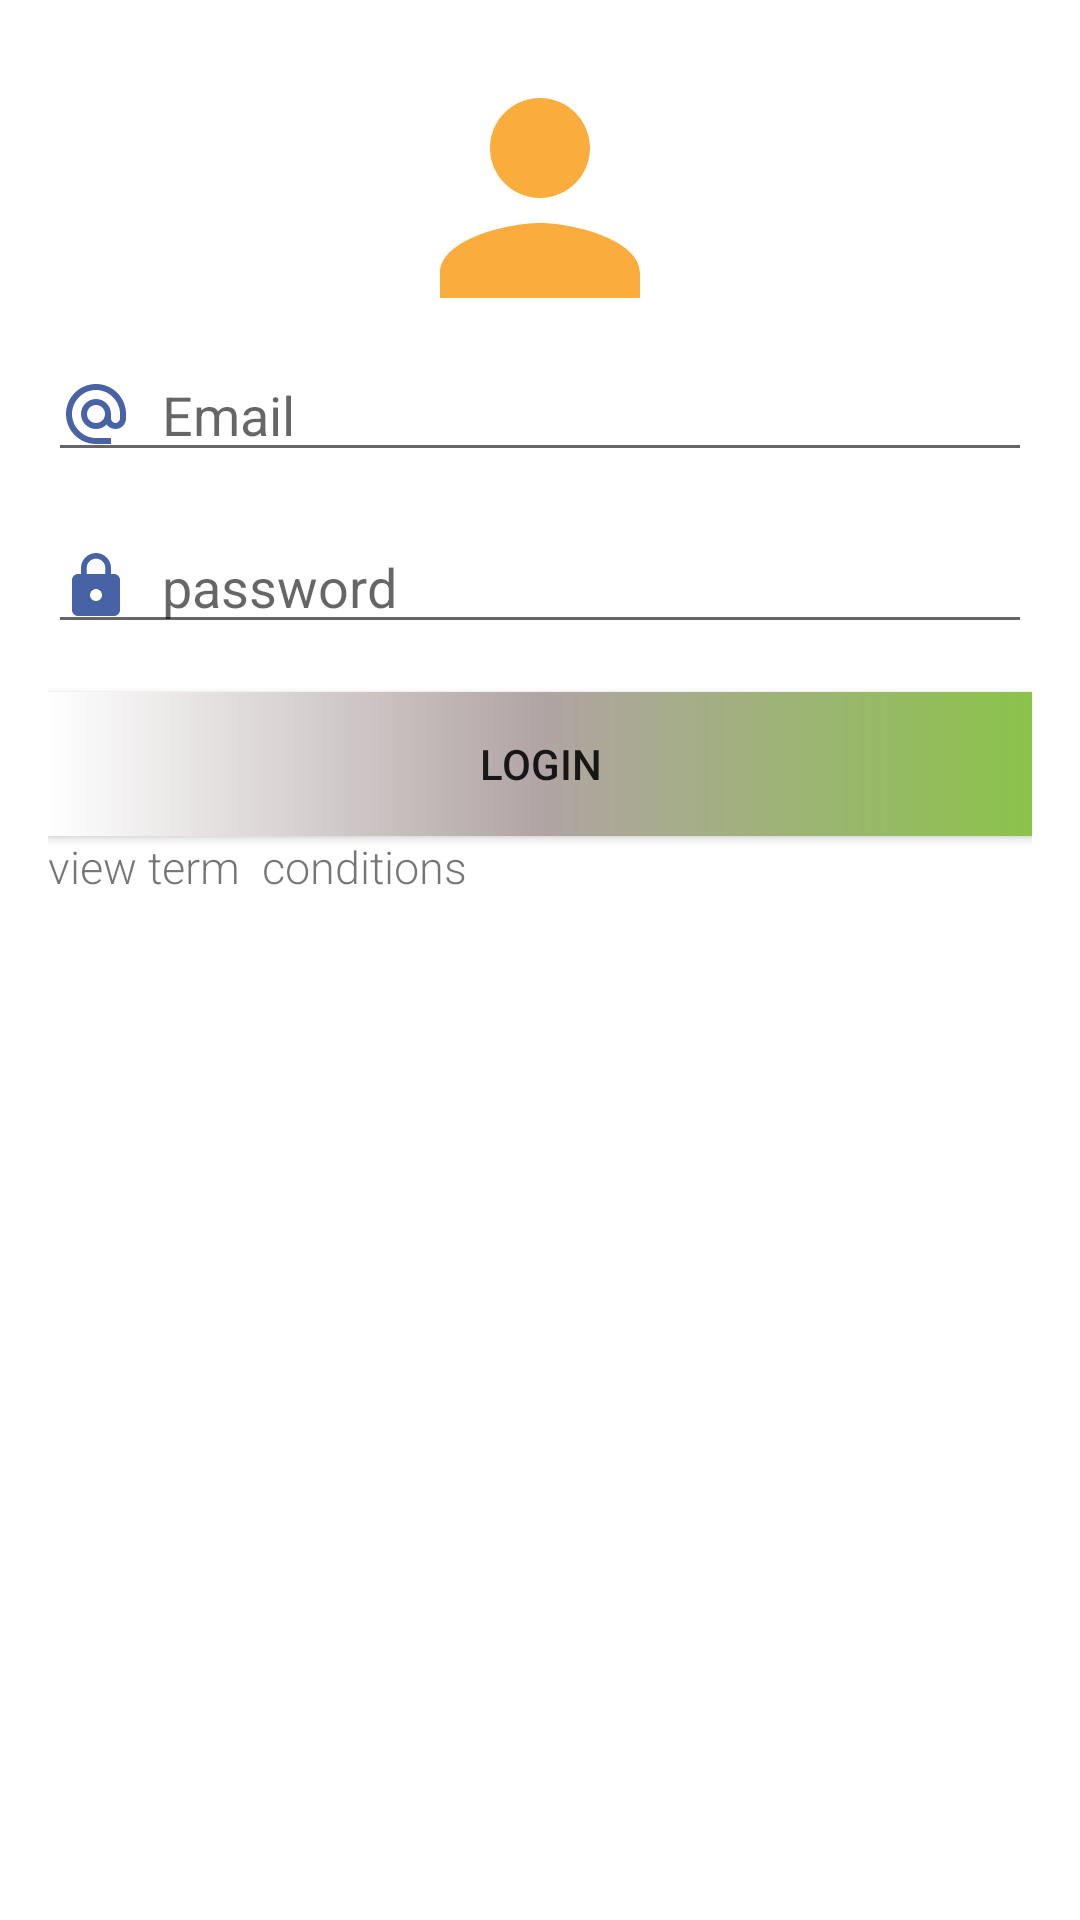

The Android layout XML behind this screen, and the referenced resources:
<!-- AndroidManifest.xml: application theme Theme.Task0408 -->
<!-- res/layout/userlogin_frag.xml -->
<?xml version="1.0" encoding="utf-8"?>
<FrameLayout xmlns:android="http://schemas.android.com/apk/res/android"
    xmlns:tools="http://schemas.android.com/tools"
    android:layout_width="match_parent"
    android:layout_height="match_parent"
    tools:context=".firstFrag">

   <ScrollView
       android:layout_width="match_parent"
       android:layout_height="match_parent">
    <LinearLayout
        android:id="@+id/linear_login"
        android:padding="16sp"
        android:layout_width="match_parent"
        android:layout_height="match_parent"
        android:orientation="vertical"

        >

        <ImageView
            android:layout_width="100sp"
            android:layout_height="100sp"
            android:id="@+id/userimglog"
            android:layout_gravity="center"
            android:src="@drawable/person"
            />
        <EditText
            android:layout_width="match_parent"
            android:layout_height="wrap_content"
            android:hint="Email"
            android:drawableStart="@drawable/emailimg"
            android:drawablePadding="10sp"
            android:id="@+id/emailedit"
            />
        <EditText
            android:layout_width="match_parent"
            android:layout_marginTop="16sp"
            android:layout_height="wrap_content"
            android:id="@+id/password"
              android:hint="password"
            android:inputType="textPassword"
            android:drawableStart="@drawable/lockimg"
            android:drawablePadding="10sp"
            />

        <Button
            android:id="@+id/loginbtn"
            android:layout_width="match_parent"
            android:layout_height="wrap_content"
            android:layout_marginTop="16sp"
            android:background="@drawable/btn_background"
            android:text="login" />

        <TextView
            android:layout_width="wrap_content"
            android:layout_height="wrap_content"
            android:id="@+id/termcon"
            android:text="view term  conditions"
           android:fontFamily="sans-serif-light"
            android:textSize="15sp"
            />


    </LinearLayout>
   </ScrollView>

</FrameLayout>
<!-- resources referenced by this layout -->
<resources>
  <!-- drawable btn_background (drawable) -->
  <?xml version="1.0" encoding="utf-8"?>
  <shape xmlns:android="http://schemas.android.com/apk/res/android">
  <gradient android:startColor="#fff" android:centerColor="#B1A4A4" android:endColor="#8BC34A"/>
  </shape>
  <!-- drawable emailimg (drawable) -->
  <vector android:height="24dp" android:tint="#4762A5"
      android:viewportHeight="24" android:viewportWidth="24"
      android:width="24dp" xmlns:android="http://schemas.android.com/apk/res/android">
      <path android:fillColor="@android:color/white" android:pathData="M12,2C6.48,2 2,6.48 2,12s4.48,10 10,10h5v-2h-5c-4.34,0 -8,-3.66 -8,-8s3.66,-8 8,-8 8,3.66 8,8v1.43c0,0.79 -0.71,1.57 -1.5,1.57s-1.5,-0.78 -1.5,-1.57L17,12c0,-2.76 -2.24,-5 -5,-5s-5,2.24 -5,5 2.24,5 5,5c1.38,0 2.64,-0.56 3.54,-1.47 0.65,0.89 1.77,1.47 2.96,1.47 1.97,0 3.5,-1.6 3.5,-3.57L22,12c0,-5.52 -4.48,-10 -10,-10zM12,15c-1.66,0 -3,-1.34 -3,-3s1.34,-3 3,-3 3,1.34 3,3 -1.34,3 -3,3z"/>
  </vector>
  <!-- drawable lockimg (drawable) -->
  <vector android:height="24dp" android:tint="#4762A5"
      android:viewportHeight="24" android:viewportWidth="24"
      android:width="24dp" xmlns:android="http://schemas.android.com/apk/res/android">
      <path android:fillColor="@android:color/white" android:pathData="M18,8h-1L17,6c0,-2.76 -2.24,-5 -5,-5S7,3.24 7,6v2L6,8c-1.1,0 -2,0.9 -2,2v10c0,1.1 0.9,2 2,2h12c1.1,0 2,-0.9 2,-2L20,10c0,-1.1 -0.9,-2 -2,-2zM12,17c-1.1,0 -2,-0.9 -2,-2s0.9,-2 2,-2 2,0.9 2,2 -0.9,2 -2,2zM15.1,8L8.9,8L8.9,6c0,-1.71 1.39,-3.1 3.1,-3.1 1.71,0 3.1,1.39 3.1,3.1v2z"/>
  </vector>
  <!-- drawable person (drawable) -->
  <vector android:height="24dp" android:tint="#FAAD3D"
      android:viewportHeight="24" android:viewportWidth="24"
      android:width="24dp" xmlns:android="http://schemas.android.com/apk/res/android">
      <path android:fillColor="@android:color/white" android:pathData="M12,12c2.21,0 4,-1.79 4,-4s-1.79,-4 -4,-4 -4,1.79 -4,4 1.79,4 4,4zM12,14c-2.67,0 -8,1.34 -8,4v2h16v-2c0,-2.66 -5.33,-4 -8,-4z"/>
  </vector>
  <style name="Theme.Task0408" parent="Theme.MaterialComponents.DayNight.DarkActionBar">
          
          <item name="colorPrimary">@color/purple_500</item>
          <item name="colorPrimaryVariant">@color/purple_700</item>
          <item name="colorOnPrimary">@color/white</item>
          
          <item name="colorSecondary">@color/teal_200</item>
          <item name="colorSecondaryVariant">@color/teal_700</item>
          <item name="colorOnSecondary">@color/black</item>
          
          <item name="android:statusBarColor" tools:targetApi="l">?attr/colorPrimaryVariant</item>
          
      </style>
  <color name="purple_500">#FAAD3D</color>
  <color name="purple_700">#F6B350</color>
  <color name="white">#FFFFFFFF</color>
  <color name="teal_200">#F4A228</color>
  <color name="teal_700">#FDA92C</color>
  <color name="black">#FF000000</color>
</resources>
